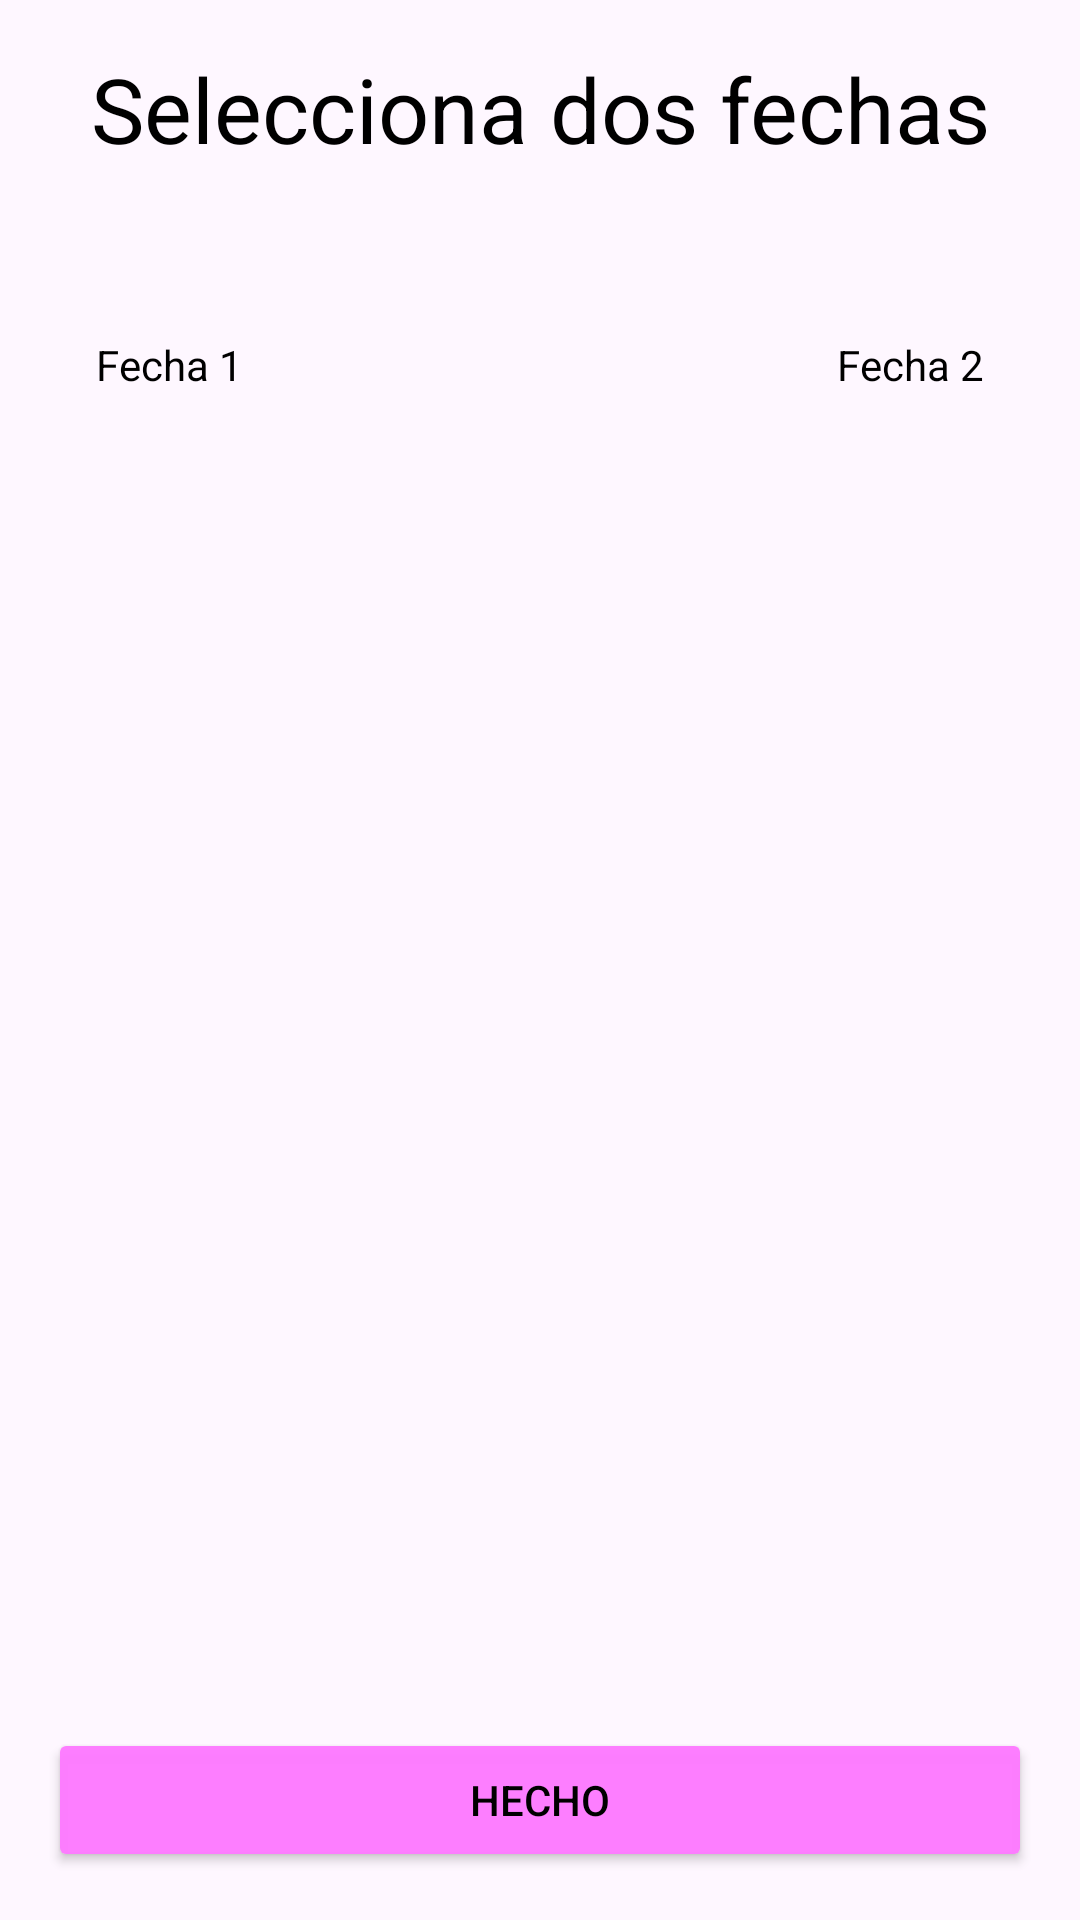

Android layout source for this screen:
<!-- AndroidManifest.xml: application theme Theme.RickAndMorty -->
<!-- res/layout/activity_date_filter.xml -->
<?xml version="1.0" encoding="utf-8"?>
<FrameLayout xmlns:android="http://schemas.android.com/apk/res/android"
    xmlns:app="http://schemas.android.com/apk/res-auto"
    xmlns:tools="http://schemas.android.com/tools"
    android:layout_width="match_parent"
    android:layout_height="match_parent"
    tools:context=".presentation.rickMorty.dateFilter.DateFilterActivity">

    <androidx.recyclerview.widget.RecyclerView
        android:id="@+id/container_date"
        android:layout_width="match_parent"
        android:layout_height="match_parent"
        android:layout_marginBottom="@dimen/button_filter"
        android:visibility="gone">

    </androidx.recyclerview.widget.RecyclerView>

    <TextView
        android:id="@+id/text_title"
        android:layout_width="match_parent"
        android:layout_height="wrap_content"
        android:textColor="@color/black_white"
        android:gravity="center"
        android:padding="@dimen/default_padding"
        android:textSize="@dimen/text_title"
        android:text="@string/pick_date" />

    <TextView
        android:id="@+id/date_picker_first_date"
        android:layout_width="wrap_content"
        android:layout_height="wrap_content"
        android:textColor="@color/black_white"
        android:layout_marginTop="@dimen/date_padding"
        android:padding="@dimen/double_default_padding"
        android:text="@string/first_date" />

    <TextView
        android:id="@+id/date_picker_second_date"
        android:layout_width="wrap_content"
        android:layout_height="wrap_content"
        android:textColor="@color/black_white"
        android:layout_gravity="end"
        android:layout_marginTop="@dimen/date_padding"
        android:padding="@dimen/double_default_padding"
        android:text="@string/second_date" />

    <Button
        android:id="@+id/button_accept"
        android:layout_width="match_parent"
        android:layout_height="wrap_content"
        android:layout_gravity="bottom"
        android:textColor="@color/black_white"
        android:layout_margin="@dimen/default_padding"
        android:backgroundTint="@color/login_background"
        android:text="@string/done" />
</FrameLayout>
<!-- resources referenced by this layout -->
<resources>
  <color name="black_white">#FF000000</color>
  <color name="login_background">#FAFD7CFF</color>
  <dimen name="button_filter">70dp</dimen>
  <dimen name="date_padding">80dp</dimen>
  <dimen name="default_padding">16dp</dimen>
  <dimen name="double_default_padding">32dp</dimen>
  <dimen name="text_title">30sp</dimen>
  <string name="done">Hecho</string>
  <string name="first_date">Fecha 1</string>
  <string name="pick_date">Selecciona dos fechas</string>
  <string name="second_date">Fecha 2</string>
  <style name="Theme.RickAndMorty" parent="Base.Theme.RickAndMorty" />
  <style name="Base.Theme.RickAndMorty" parent="Theme.Material3.DayNight">
          
          
          <item name="android:statusBarColor">@color/black_white</item>
          <item name="android:windowLightStatusBar">true</item>
  
  
      </style>
</resources>
